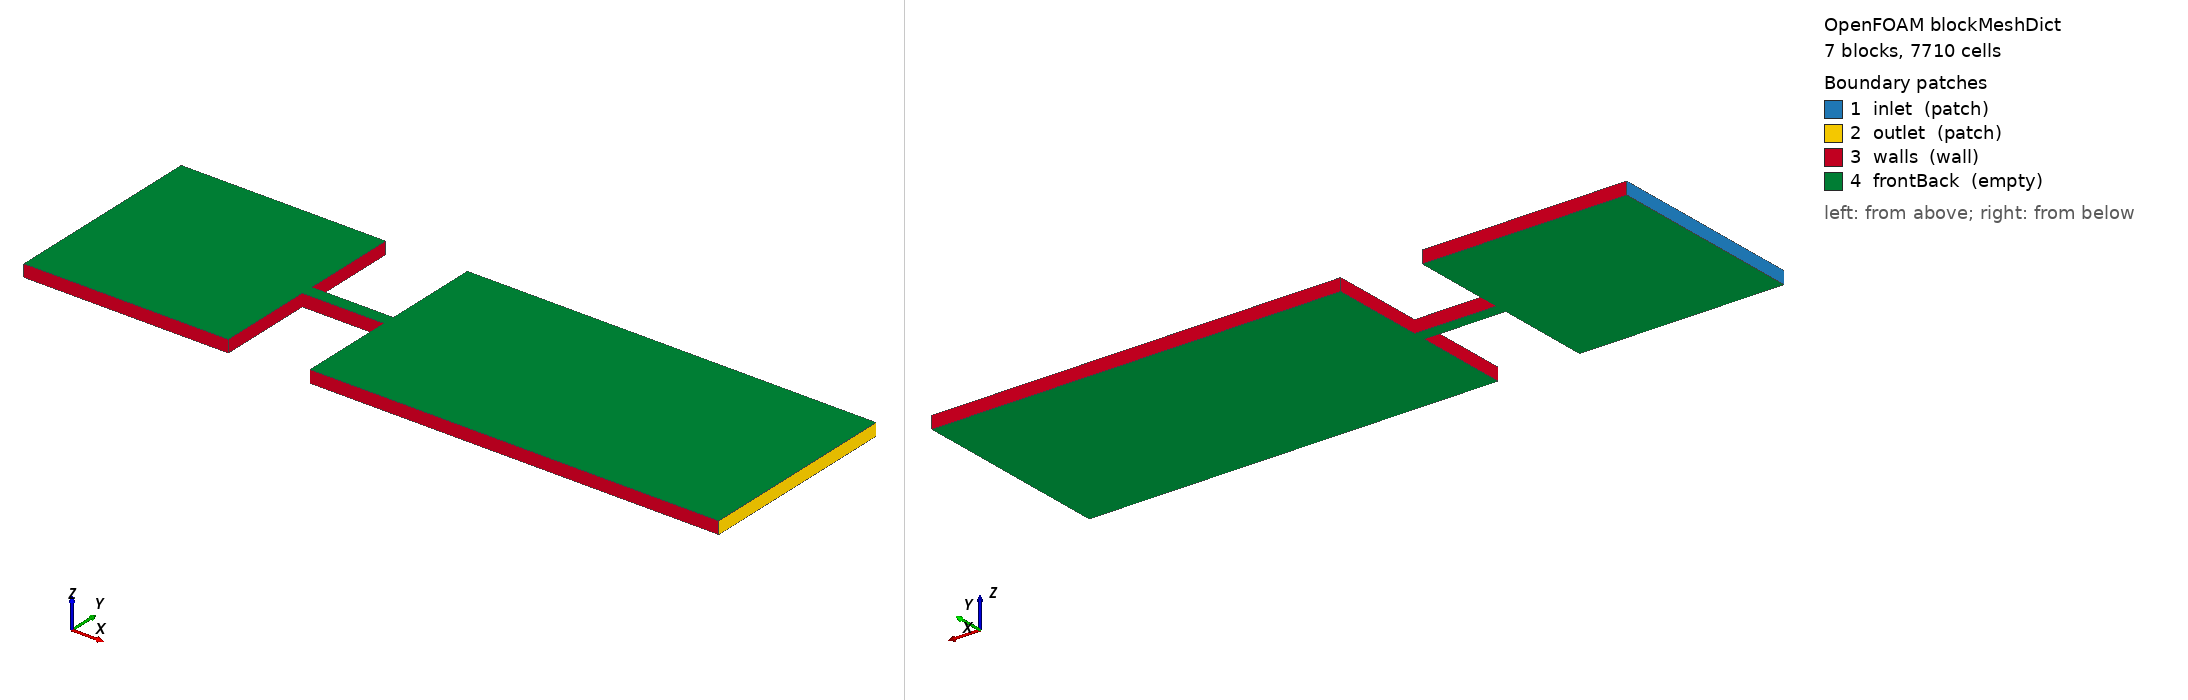

OpenFOAM case: the mesh blockMesh builds from blockMeshDict, 7 block(s), 7710 cells. Boundary patches (legend numbers): 1 inlet (patch), 2 outlet (patch), 3 walls (wall), 4 frontBack (empty). Left view from above one corner, right view from below the opposite corner. Boundary conditions: 8 field file(s) under 0/; 4 of 4 drawn patches have an entry in a shipped field file.

=== system/blockMeshDict ===
/*--------------------------------*- C++ -*----------------------------------*\
  =========                 |
  \\      /  F ield         | OpenFOAM: The Open Source CFD Toolbox
   \\    /   O peration     | Website:  https://openfoam.org
    \\  /    A nd           | Version:  14
     \\/     M anipulation  |
\*---------------------------------------------------------------------------*/
FoamFile
{
    format      ascii;
    class       dictionary;
    location    "system";
    object      blockMeshDict;
}
// * * * * * * * * * * * * * * * * * * * * * * * * * * * * * * * * * * * * * //

units [mm];

vertices
(
    ( 0.00  -2.50  -0.15)
    ( 5.00  -2.50  -0.15)
    ( 5.00  -0.15  -0.15)
    ( 7.00  -0.15  -0.15)
    ( 7.00  -2.50  -0.15)
    (17.00  -2.50  -0.15)
    (17.00  -0.15  -0.15)
    (17.00   0.15  -0.15)
    (17.00   2.50  -0.15)
    ( 7.00   2.50  -0.15)
    ( 7.00   0.15  -0.15)
    ( 5.00   0.15  -0.15)
    ( 5.00   2.50  -0.15)
    ( 0.00   2.50  -0.15)
    ( 0.00   0.15  -0.15)
    ( 0.00  -0.15  -0.15)

    ( 0.00  -2.50   0.15)
    ( 5.00  -2.50   0.15)
    ( 5.00  -0.15   0.15)
    ( 7.00  -0.15   0.15)
    ( 7.00  -2.50   0.15)
    (17.00  -2.50   0.15)
    (17.00  -0.15   0.15)
    (17.00   0.15   0.15)
    (17.00   2.50   0.15)
    ( 7.00   2.50   0.15)
    ( 7.00   0.15   0.15)
    ( 5.00   0.15   0.15)
    ( 5.00   2.50   0.15)
    ( 0.00   2.50   0.15)
    ( 0.00   0.15   0.15)
    ( 0.00  -0.15   0.15)
);

blocks
(
    hex ( 0  1  2 15 16 17 18 31) ( 50 24 1) simpleGrading (1 1 1)
    hex (15  2 11 14 31 18 27 30) ( 50  3 1) simpleGrading (1 1 1)
    hex (14 11 12 13 30 27 28 29) ( 50 24 1) simpleGrading (1 1 1)
    hex ( 2  3 10 11 18 19 26 27) ( 20  3 1) simpleGrading (1 1 1)
    hex ( 4  5  6  3 20 21 22 19) (100 24 1) simpleGrading (1 1 1)
    hex ( 3  6  7 10 19 22 23 26) (100  3 1) simpleGrading (1 1 1)
    hex (10  7  8  9 26 23 24 25) (100 24 1) simpleGrading (1 1 1)
);

boundary
(
    inlet
    {
        type patch;
        faces
        (
            (15  0 16 31)
            (14 15 31 30)
            (13 14 30 29)
        );
    }

    outlet
    {
        type patch;
        faces
        (
            ( 5  6 22 21)
            ( 6  7 23 22)
            ( 7  8 24 23)
        );
    }

    walls
    {
        type wall;
        faces
        (
            ( 1  0 16 17)
            ( 2  1 17 18)
            ( 3  2 18 19)
            ( 4  3 19 20)
            ( 5  4 20 21)
            ( 9  8 24 25)
            (10  9 25 26)
            (11 10 26 27)
            (12 11 27 28)
            (13 12 28 29)
        );
    }

    frontBack
    {
        type empty;
        faces
        (
            ( 0 15  2  1)
            (15 14 11  2)
            (14 13 12 11)
            ( 2 11 10  3)
            ( 4  3  6  5)
            ( 3 10  7  6)
            (10  9  8  7)

            (16 17 18 31)
            (31 18 27 30)
            (30 27 28 29)
            (18 19 26 27)
            (20 21 22 19)
            (19 22 23 26)
            (26 23 24 25)
        );
    }
);

// ************************************************************************* //



=== system/controlDict ===
/*--------------------------------*- C++ -*----------------------------------*\
  =========                 |
  \\      /  F ield         | OpenFOAM: The Open Source CFD Toolbox
   \\    /   O peration     | Website:  https://openfoam.org
    \\  /    A nd           | Version:  14
     \\/     M anipulation  |
\*---------------------------------------------------------------------------*/
FoamFile
{
    format      ascii;
    class       dictionary;
    location    "system";
    object      controlDict;
}
// * * * * * * * * * * * * * * * * * * * * * * * * * * * * * * * * * * * * * //

solver          compressibleVoF;

startFrom       startTime;

startTime       0;

stopAt          endTime;

endTime         0.001;

deltaT          1e-08;

writeControl    adjustableRunTime;

writeInterval   1e-5;

purgeWrite      0;

writeFormat     binary;

writePrecision  6;

writeCompression off;

timeFormat      general;

runTimeModifiable yes;

adjustTimeStep  on;

maxCo           0.5;

maxAlphaCo      0.5;

// ************************************************************************* //



=== 0/T ===
/*--------------------------------*- C++ -*----------------------------------*\
  =========                 |
  \\      /  F ield         | OpenFOAM: The Open Source CFD Toolbox
   \\    /   O peration     | Website:  https://openfoam.org
    \\  /    A nd           | Version:  14
     \\/     M anipulation  |
\*---------------------------------------------------------------------------*/
FoamFile
{
    format      ascii;
    class       volScalarField;
    location    "0";
    object      T;
}
// * * * * * * * * * * * * * * * * * * * * * * * * * * * * * * * * * * * * * //

dimensions      [temperature];

internalField   uniform 300;

boundaryField
{
    #includeEtc "caseDicts/setConstraintTypes"

    inlet
    {
        type            fixedValue;
        value           $internalField;
    }

    outlet
    {
        type            inletOutlet;
        inletValue      $internalField;
    }

    walls
    {
        type            zeroGradient;
    }

    frontBack
    {
        type            empty;
    }
}


// ************************************************************************* //



=== 0/U ===
/*--------------------------------*- C++ -*----------------------------------*\
  =========                 |
  \\      /  F ield         | OpenFOAM: The Open Source CFD Toolbox
   \\    /   O peration     | Website:  https://openfoam.org
    \\  /    A nd           | Version:  14
     \\/     M anipulation  |
\*---------------------------------------------------------------------------*/
FoamFile
{
    format      ascii;
    class       volVectorField;
    location    "0";
    object      U;
}
// * * * * * * * * * * * * * * * * * * * * * * * * * * * * * * * * * * * * * //

dimensions      [velocity];

internalField   uniform (0 0 0);

boundaryField
{
    inlet
    {
        type            pressureInletOutletVelocity;
    }

    outlet
    {
        type            pressureInletOutletVelocity;
    }

    walls
    {
        type            noSlip;
    }

    frontBack
    {
        type            empty;
    }
}

// ************************************************************************* //



=== 0/alpha.vapour ===
/*--------------------------------*- C++ -*----------------------------------*\
  =========                 |
  \\      /  F ield         | OpenFOAM: The Open Source CFD Toolbox
   \\    /   O peration     | Website:  https://openfoam.org
    \\  /    A nd           | Version:  14
     \\/     M anipulation  |
\*---------------------------------------------------------------------------*/
FoamFile
{
    format      ascii;
    class       volScalarField;
    location    "0";
    object      alpha.vapour;
}
// * * * * * * * * * * * * * * * * * * * * * * * * * * * * * * * * * * * * * //

dimensions      [];

internalField   uniform 0;

boundaryField
{
    inlet
    {
        type            fixedValue;
        value           $internalField;
    }

    outlet
    {
        type            inletOutlet;
        inletValue      $internalField;
    }

    walls
    {
        type            zeroGradient;
    }

    frontBack
    {
        type            empty;
    }
}

// ************************************************************************* //



=== 0/k ===
/*--------------------------------*- C++ -*----------------------------------*\
  =========                 |
  \\      /  F ield         | OpenFOAM: The Open Source CFD Toolbox
   \\    /   O peration     | Website:  https://openfoam.org
    \\  /    A nd           | Version:  14
     \\/     M anipulation  |
\*---------------------------------------------------------------------------*/
FoamFile
{
    format      ascii;
    class       volScalarField;
    location    "0";
    object      k;
}
// * * * * * * * * * * * * * * * * * * * * * * * * * * * * * * * * * * * * * //

dimensions      [turbulentKineticEnergy];

internalField   uniform 10;

boundaryField
{
    inlet
    {
        type            turbulentKineticEnergy;
        intensity       0.05;
        value           uniform 0.05;
    }

    outlet
    {
        type            zeroGradient;
    }

    walls
    {
        type            kqRWallFunction;
        value           uniform 10;
    }

    frontBack
    {
        type            empty;
    }
}


// ************************************************************************* //



=== 0/nut ===
/*--------------------------------*- C++ -*----------------------------------*\
  =========                 |
  \\      /  F ield         | OpenFOAM: The Open Source CFD Toolbox
   \\    /   O peration     | Website:  https://openfoam.org
    \\  /    A nd           | Version:  14
     \\/     M anipulation  |
\*---------------------------------------------------------------------------*/
FoamFile
{
    format      ascii;
    class       volScalarField;
    location    "0";
    object      nut;
}
// * * * * * * * * * * * * * * * * * * * * * * * * * * * * * * * * * * * * * //

dimensions      [turbulentViscosity];

internalField   uniform 0;

boundaryField
{
    inlet
    {
        type            calculated;
        value           uniform 0;
    }

    outlet
    {
        type            calculated;
        value           uniform 0;
    }

    walls
    {
        type            nutkWallFunction;
        value           uniform 0;
    }

    frontBack
    {
        type            empty;
    }
}


// ************************************************************************* //



=== 0/omega ===
/*--------------------------------*- C++ -*----------------------------------*\
  =========                 |
  \\      /  F ield         | OpenFOAM: The Open Source CFD Toolbox
   \\    /   O peration     | Website:  https://openfoam.org
    \\  /    A nd           | Version:  14
     \\/     M anipulation  |
\*---------------------------------------------------------------------------*/
FoamFile
{
    format      ascii;
    class       volScalarField;
    location    "0";
    object      omega;
}
// * * * * * * * * * * * * * * * * * * * * * * * * * * * * * * * * * * * * * //

dimensions      [turbulentOmega];

internalField   uniform 77200;

boundaryField
{
    inlet
    {
        type            turbulentOmega;
        mixingLength    0.0005;
        k               k;
        value           uniform 77200;
    }

    outlet
    {
        type            zeroGradient;
    }

    walls
    {
        type            omegaWallFunction;
        value           uniform 77200;
    }

    frontBack
    {
        type            empty;
    }
}


// ************************************************************************* //



=== 0/p ===
/*--------------------------------*- C++ -*----------------------------------*\
  =========                 |
  \\      /  F ield         | OpenFOAM: The Open Source CFD Toolbox
   \\    /   O peration     | Website:  https://openfoam.org
    \\  /    A nd           | Version:  14
     \\/     M anipulation  |
\*---------------------------------------------------------------------------*/
FoamFile
{
    format      ascii;
    class       volScalarField;
    location    "0";
    object      p;
}
// * * * * * * * * * * * * * * * * * * * * * * * * * * * * * * * * * * * * * //

dimensions      [pressure];

internalField   uniform 300e5;

boundaryField
{
    inlet
    {
        type            calculated;
        value           $internalField;
    }

    outlet
    {
        type            calculated;
        value           $internalField;
    }

    walls
    {
        type            calculated;
        value           $internalField;
    }

    frontBack
    {
        type            empty;
    }
}

// ************************************************************************* //



=== 0/p_rgh ===
/*--------------------------------*- C++ -*----------------------------------*\
  =========                 |
  \\      /  F ield         | OpenFOAM: The Open Source CFD Toolbox
   \\    /   O peration     | Website:  https://openfoam.org
    \\  /    A nd           | Version:  14
     \\/     M anipulation  |
\*---------------------------------------------------------------------------*/
FoamFile
{
    format      ascii;
    class       volScalarField;
    location    "0";
    object      p_rgh;
}
// * * * * * * * * * * * * * * * * * * * * * * * * * * * * * * * * * * * * * //

dimensions      [pressure];

internalField   uniform 300e5;

boundaryField
{
    inlet
    {
        type            prghTotalPressure;
        p0              uniform 300e5;
    }

    outlet
    {
        type            prghTotalPressure;
        p0              uniform 100e5;
    }

    walls
    {
        type            fixedFluxPressure;
    }

    frontBack
    {
        type            empty;
    }
}

// ************************************************************************* //
